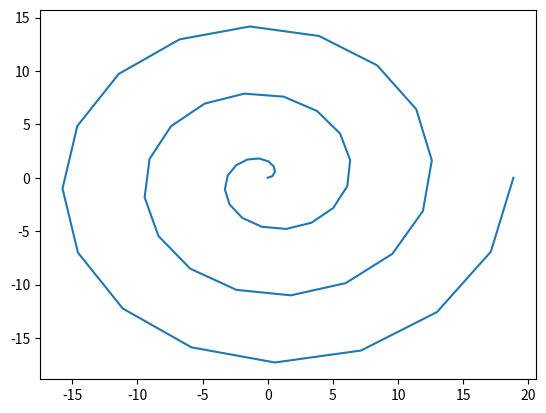

The matplotlib source for this figure:
#!/usr/bin/env python
# coding: utf-8

# In[2]:


import numpy as np
import matplotlib.pyplot as plt


# In[4]:


theta = np.linspace(0, 6*np.pi)
a=0
b=1
r=a+b*theta
x=np.cos(theta)*r
y=np.sin(theta)*r

plt.plot(x,y)
plt.show()



# In[ ]:




